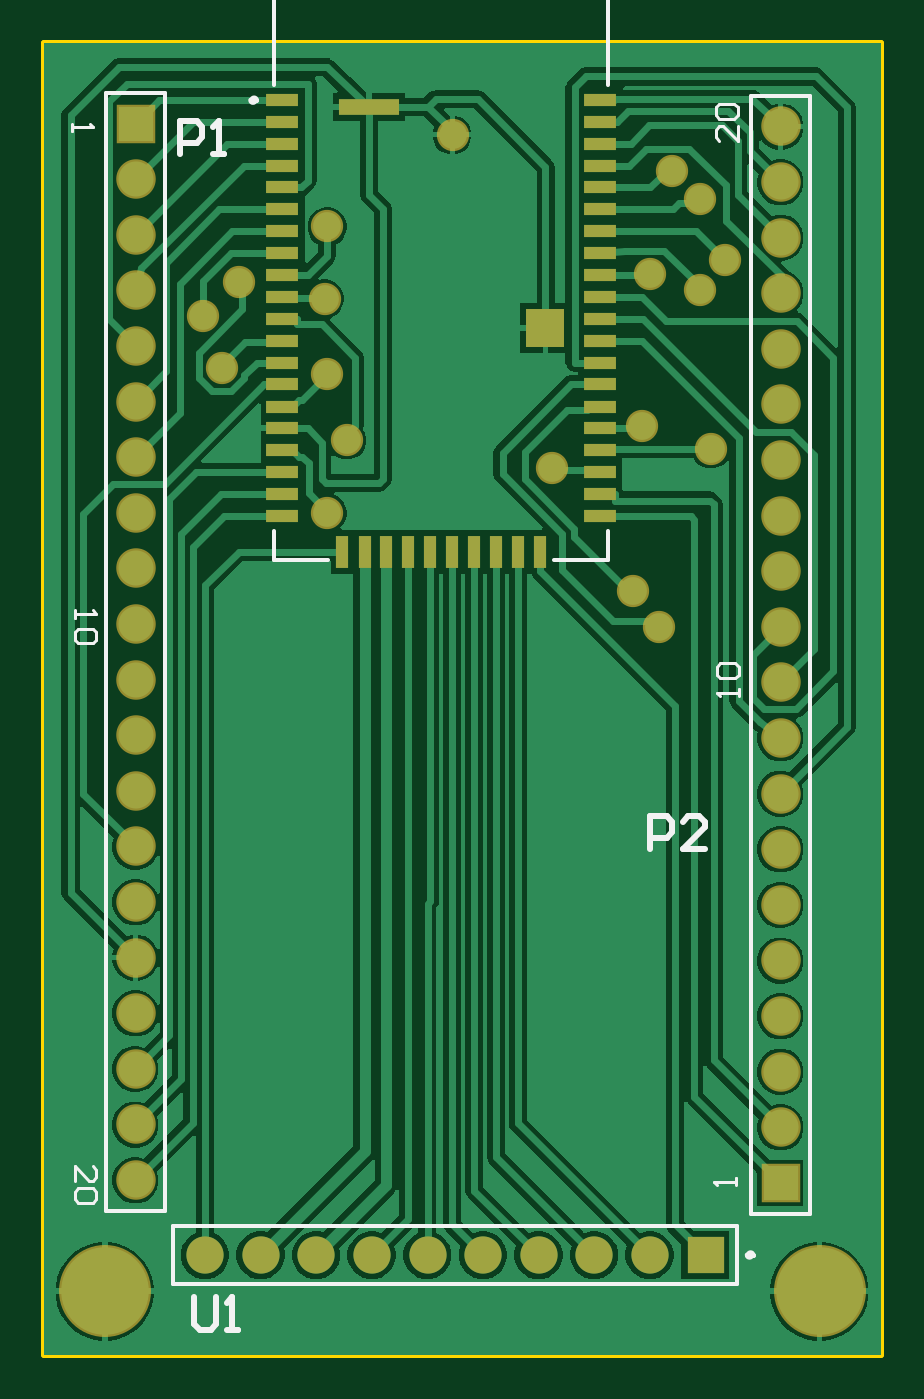
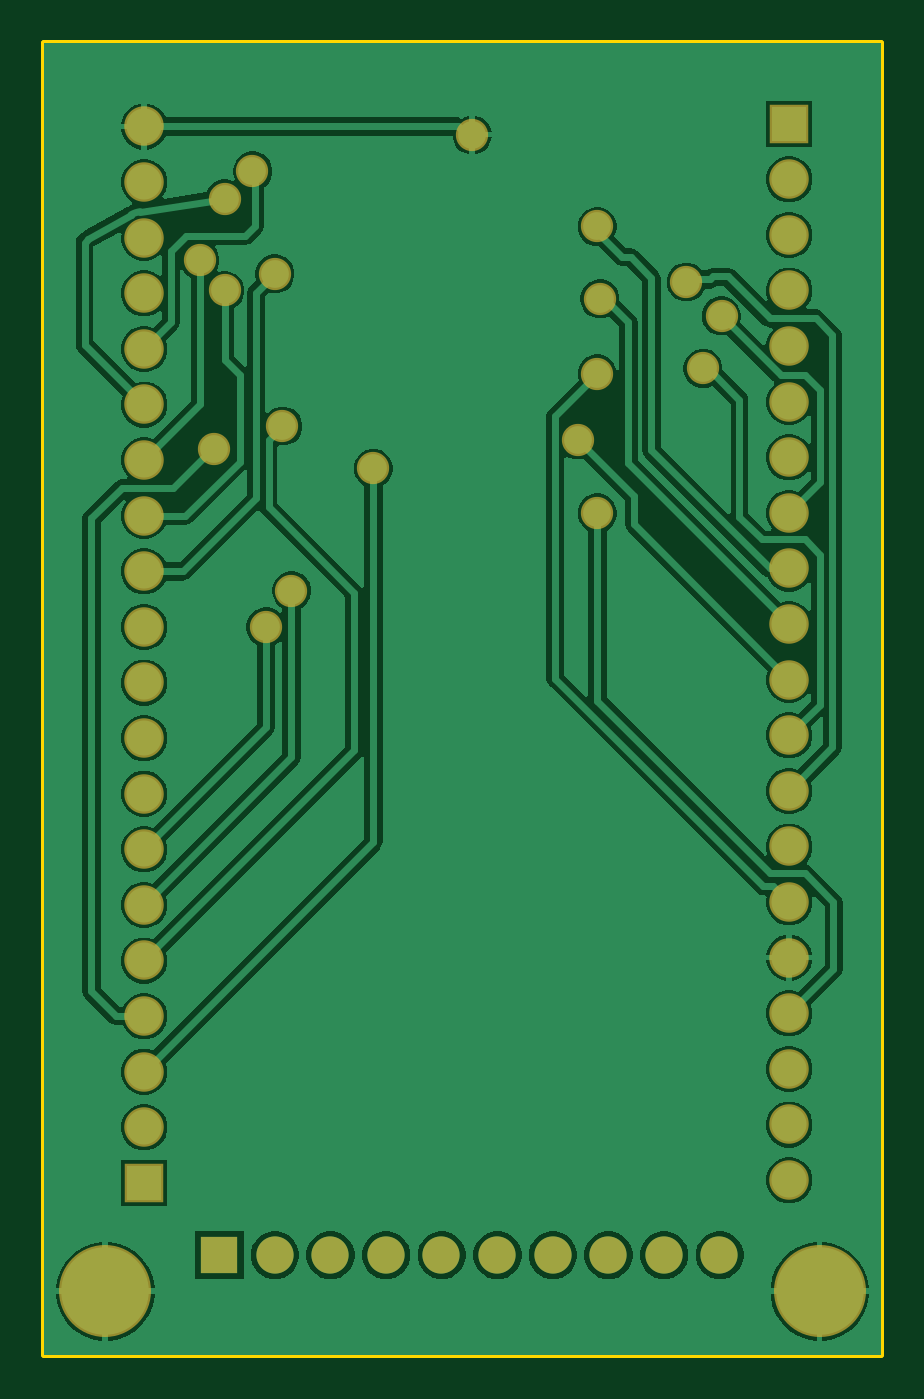
Circuit board: 6 layer files. Board 38.2 x 59.9 mm.
- bottom_copper: pcb2.gbl (27266 bytes)
- bottom_mask: pcb2.gbs (1215 bytes)
- outline: pcb2.gm1 (209 bytes)
- top_copper: pcb2.gtl (24524 bytes)
- top_silk: pcb2.gto (2423 bytes)
- top_mask: pcb2.gts (2010 bytes)

=== bottom_copper: pcb2.gbl (27266 bytes, source omitted) ===
=== bottom_mask: pcb2.gbs ===
%FSTAX23Y23*%
%MOIN*%
%SFA1B1*%

%IPPOS*%
%ADD18C,0.070990*%
%ADD19R,0.070990X0.070990*%
%ADD20C,0.066930*%
%ADD21R,0.066930X0.066930*%
%ADD22C,0.165480*%
%ADD23C,0.058000*%
%LNpcb2-1*%
%LPD*%
G54D18*
X02425Y02755D03*
Y02455D03*
Y02355D03*
Y02255D03*
Y02055D03*
Y01955D03*
Y01755D03*
Y01555D03*
Y01455D03*
Y01655D03*
Y01855D03*
Y02155D03*
Y02555D03*
Y02655D03*
Y02855D03*
Y02955D03*
Y03055D03*
Y03155D03*
Y03255D03*
X01265Y0186D03*
Y0216D03*
Y0226D03*
Y0236D03*
Y0256D03*
Y0266D03*
Y0286D03*
Y0306D03*
Y0316D03*
Y0296D03*
Y0276D03*
Y0246D03*
Y0206D03*
Y0196D03*
Y0176D03*
Y0166D03*
Y0156D03*
Y0146D03*
Y0136D03*
G54D19*
X02425Y01355D03*
X01265Y0326D03*
G54D20*
X0139Y01225D03*
X0149D03*
X0159D03*
X0169D03*
X0179D03*
X0189D03*
X0199D03*
X0209D03*
X0219D03*
G54D21*
X0229Y01225D03*
G54D22*
X02495Y0116D03*
X0121D03*
G54D23*
X0142Y0282D03*
X01386Y02914D03*
X0145Y02975D03*
X0216Y0242D03*
X02013Y0264D03*
X02176Y02716D03*
X023Y02675D03*
X0228Y03125D03*
X02325Y03015D03*
X0228Y0296D03*
X0219Y0299D03*
X0223Y03175D03*
X01835Y0324D03*
X0161Y0256D03*
Y03075D03*
X01605Y02945D03*
X0161Y0281D03*
X01645Y02691D03*
X02206Y02355D03*
M02*
=== outline: pcb2.gm1 ===
%FSTAX23Y23*%
%MOIN*%
%SFA1B1*%

%IPPOS*%
%ADD12C,0.010000*%
%LNpcb2-1*%
%LPD*%
G54D12*
X011Y01045D02*
X02605D01*
X011Y03405D02*
X02605D01*
Y01045D02*
Y03405D01*
X011Y01045D02*
Y03405D01*
M02*
=== top_copper: pcb2.gtl (24524 bytes, source omitted) ===
=== top_silk: pcb2.gto ===
%FSTAX23Y23*%
%MOIN*%
%SFA1B1*%

%IPPOS*%
%ADD10C,0.009840*%
%ADD11C,0.007870*%
%ADD12C,0.010000*%
%ADD13C,0.006000*%
%LNpcb2-1*%
%LPD*%
G54D10*
X01482Y03302D02*
D01*
D01*
G75*
G03X01472I-00004J0D01*
G74*G01*
D01*
G75*
G03X01482I00004J0D01*
G74*G01*
X02375Y01225D02*
D01*
D01*
G75*
G03X02365I-00004J0D01*
G74*G01*
D01*
G75*
G03X02375I00004J0D01*
G74*G01*
G54D11*
X01514Y03329D02*
Y03744D01*
Y02475D02*
Y02528D01*
X02018Y02475D02*
X02115D01*
X01514D02*
X01611D01*
X02115Y03329D02*
Y03744D01*
Y02475D02*
Y02528D01*
X01514Y03744D02*
X02115D01*
X02372Y0331D02*
X02477D01*
X02372Y01299D02*
Y0331D01*
Y01299D02*
X02477D01*
Y0331*
X01212Y01304D02*
X01317D01*
X01212D02*
Y03315D01*
X01317*
Y01304D02*
Y03315D01*
X02346Y01172D02*
Y01277D01*
X01333Y01172D02*
X02346D01*
X01333D02*
Y01277D01*
X02346*
G54D12*
X01478Y03783D02*
Y03842D01*
X01497Y03822*
X01517Y03842*
Y03783*
X01537Y03842D02*
Y03783D01*
X01567*
X01577Y03793*
Y03832*
X01567Y03842*
X01537*
X01597Y03783D02*
X01617D01*
X01607*
Y03842*
X01597Y03832*
X0219Y01955D02*
Y02014D01*
X0222*
X0223Y02004*
Y01985*
X0222Y01975*
X0219*
X02289Y01955D02*
X0225D01*
X02289Y01995*
Y02004*
X02279Y02014*
X02259*
X0225Y02004*
X01345Y03205D02*
Y03264D01*
X01375*
X01385Y03254*
Y03235*
X01375Y03225*
X01345*
X01404Y03205D02*
X01424D01*
X01414*
Y03264*
X01404Y03254*
X0137Y01149D02*
Y011D01*
X0138Y0109*
X014*
X0141Y011*
Y01149*
X01429Y0109D02*
X01449D01*
X01439*
Y01149*
X01429Y01139*
G54D13*
X0235Y0223D02*
Y02243D01*
Y02236*
X0231*
X02316Y0223*
Y02263D02*
X0231Y02269D01*
Y02283*
X02316Y02289*
X02343*
X0235Y02283*
Y02269*
X02343Y02263*
X02316*
X02345Y0135D02*
Y01363D01*
Y01356*
X02305*
X02311Y0135*
X02348Y03256D02*
Y03229D01*
X02321Y03256*
X02314*
X02308Y03249*
Y03236*
X02314Y03229*
Y03269D02*
X02308Y03276D01*
Y03289*
X02314Y03296*
X02341*
X02348Y03289*
Y03276*
X02341Y03269*
X02314*
X01155Y02385D02*
Y02371D01*
Y02378*
X01194*
X01188Y02385*
Y02351D02*
X01194Y02345D01*
Y02331*
X01188Y02325*
X01161*
X01155Y02331*
Y02345*
X01161Y02351*
X01188*
X0115Y0326D02*
Y03246D01*
Y03253*
X01189*
X01183Y0326*
X01155Y01358D02*
Y01385D01*
X01181Y01358*
X01188*
X01194Y01365*
Y01378*
X01188Y01385*
Y01345D02*
X01194Y01338D01*
Y01325*
X01188Y01318*
X01161*
X01155Y01325*
Y01338*
X01161Y01345*
X01188*
M02*
=== top_mask: pcb2.gts ===
%FSTAX23Y23*%
%MOIN*%
%SFA1B1*%

%IPPOS*%
%ADD14R,0.070080X0.070080*%
%ADD15R,0.109840X0.029920*%
%ADD16R,0.059060X0.023620*%
%ADD17R,0.023620X0.059060*%
%ADD18C,0.070990*%
%ADD19R,0.070990X0.070990*%
%ADD20C,0.066930*%
%ADD21R,0.066930X0.066930*%
%ADD22C,0.165480*%
%ADD23C,0.058000*%
%LNpcb2-1*%
%LPD*%
G54D14*
X02002Y02892D03*
G54D15*
X01685Y0329D03*
G54D16*
X021Y03302D03*
Y03263D03*
Y03224D03*
Y03184D03*
Y03145D03*
Y03106D03*
Y03066D03*
Y03027D03*
Y02987D03*
Y02948D03*
Y02909D03*
Y02869D03*
Y0283D03*
Y02791D03*
Y02751D03*
Y02712D03*
Y02672D03*
Y02633D03*
Y02594D03*
Y02554D03*
X01529D03*
Y02594D03*
Y02633D03*
Y02672D03*
Y02712D03*
Y02751D03*
Y02791D03*
Y0283D03*
Y02869D03*
Y02909D03*
Y02948D03*
Y02987D03*
Y03027D03*
Y03066D03*
Y03106D03*
Y03145D03*
Y03184D03*
Y03224D03*
Y03263D03*
Y03302D03*
G54D17*
X01992Y02489D03*
X01952D03*
X01913D03*
X01874D03*
X01834D03*
X01795D03*
X01755D03*
X01716D03*
X01677D03*
X01637D03*
G54D18*
X02425Y02755D03*
Y02455D03*
Y02355D03*
Y02255D03*
Y02055D03*
Y01955D03*
Y01755D03*
Y01555D03*
Y01455D03*
Y01655D03*
Y01855D03*
Y02155D03*
Y02555D03*
Y02655D03*
Y02855D03*
Y02955D03*
Y03055D03*
Y03155D03*
Y03255D03*
X01265Y0186D03*
Y0216D03*
Y0226D03*
Y0236D03*
Y0256D03*
Y0266D03*
Y0286D03*
Y0306D03*
Y0316D03*
Y0296D03*
Y0276D03*
Y0246D03*
Y0206D03*
Y0196D03*
Y0176D03*
Y0166D03*
Y0156D03*
Y0146D03*
Y0136D03*
G54D19*
X02425Y01355D03*
X01265Y0326D03*
G54D20*
X0139Y01225D03*
X0149D03*
X0159D03*
X0169D03*
X0179D03*
X0189D03*
X0199D03*
X0209D03*
X0219D03*
G54D21*
X0229Y01225D03*
G54D22*
X02495Y0116D03*
X0121D03*
G54D23*
X0142Y0282D03*
X01386Y02914D03*
X0145Y02975D03*
X0216Y0242D03*
X02013Y0264D03*
X02176Y02716D03*
X023Y02675D03*
X0228Y03125D03*
X02325Y03015D03*
X0228Y0296D03*
X0219Y0299D03*
X0223Y03175D03*
X01835Y0324D03*
X0161Y0256D03*
Y03075D03*
X01605Y02945D03*
X0161Y0281D03*
X01645Y02691D03*
X02206Y02355D03*
M02*
